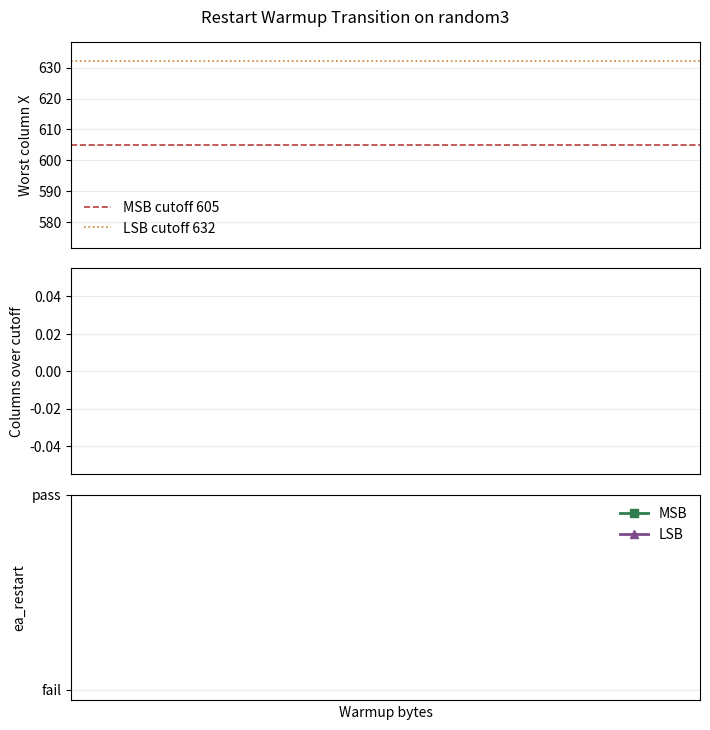

Source code (Python):
#!/usr/bin/env python3
"""Plot the restart warmup transition from the compact CSV table."""

from __future__ import annotations

import argparse
import csv
from pathlib import Path


def read_rows(path: Path) -> list[dict[str, str]]:
    with path.open("r", newline="", encoding="utf-8-sig") as f:
        return list(csv.DictReader(f))


def status_value(status: str) -> int:
    return 1 if status.lower() == "passed" else 0


def main() -> int:
    parser = argparse.ArgumentParser()
    parser.add_argument(
        "--input",
        type=Path,
        default=Path("data/experiments/paper_artifacts_20260515/table_restart_warmup_transition.csv"),
    )
    parser.add_argument(
        "--out-dir",
        type=Path,
        default=Path("data/experiments/paper_artifacts_20260515"),
    )
    args = parser.parse_args()

    if args.input.exists():
        rows = [row for row in read_rows(args.input) if row.get("msb_status") or row.get("lsb_status")]
    else:
        rows = []
    mechanism_table = args.out_dir / "table_restart_mechanism_link.csv"
    if mechanism_table.exists():
        rows = []
        for row in read_rows(mechanism_table):
            if row.get("placement") != "random3":
                continue
            if not row.get("bit_order", "").startswith("packed_warmup"):
                continue
            if not row.get("warmup_bytes"):
                continue
            rows.append(
                {
                    "warmup_bytes": row["warmup_bytes"],
                    "packed_sha256": row.get("restart_capture_sha256", ""),
                    "overall_p1": row.get("restart_overall_p1", ""),
                    "positions_over_x_cutoff": row.get("restart_positions_over_x_cutoff", ""),
                    "worst_byte": row.get("restart_worst_byte", ""),
                    "worst_bit": row.get("restart_worst_bit", ""),
                    "worst_x": row.get("restart_worst_x", ""),
                    "worst_p1": row.get("restart_worst_p1", ""),
                    "msb_status": row.get("ea_restart_status_msb", ""),
                    "msb_x_cutoff": row.get("restart_x_cutoff_msb", ""),
                    "msb_x_max": row.get("restart_x_max_msb", ""),
                    "msb_min_entropy": row.get("restart_min_entropy_msb", ""),
                    "lsb_status": row.get("ea_restart_status_lsb", ""),
                    "lsb_x_cutoff": row.get("restart_x_cutoff_lsb", ""),
                    "lsb_x_max": row.get("restart_x_max_lsb", ""),
                    "lsb_min_entropy": row.get("restart_min_entropy_lsb", ""),
                    "repeat_id": row.get("repeat_id", "") or ("repeat02" if "repeat02" in row.get("bit_order", "") else "run01"),
                    "bit_order": row.get("bit_order", ""),
                }
            )
    rows.sort(key=lambda row: int(row["warmup_bytes"]))
    args.out_dir.mkdir(parents=True, exist_ok=True)

    transition_csv = args.out_dir / "table_restart_warmup_transition_with_repeats.csv"
    fieldnames = [
        "warmup_bytes",
        "repeat_id",
        "bit_order",
        "packed_sha256",
        "overall_p1",
        "positions_over_x_cutoff",
        "worst_byte",
        "worst_bit",
        "worst_x",
        "worst_p1",
        "msb_status",
        "msb_x_cutoff",
        "msb_x_max",
        "msb_min_entropy",
        "lsb_status",
        "lsb_x_cutoff",
        "lsb_x_max",
        "lsb_min_entropy",
    ]
    with transition_csv.open("w", newline="", encoding="utf-8") as f:
        writer = csv.DictWriter(f, fieldnames=fieldnames)
        writer.writeheader()
        for row in rows:
            writer.writerow({field: row.get(field, "") for field in fieldnames})

    import matplotlib.pyplot as plt

    x = [int(row["warmup_bytes"]) + (0.08 if row.get("repeat_id") == "repeat02" else -0.08) for row in rows]
    tick_x = sorted({int(row["warmup_bytes"]) for row in rows})
    worst_x = [int(row["worst_x"]) for row in rows]
    positions = [int(row["positions_over_x_cutoff"]) for row in rows]
    msb_pass = [status_value(row["msb_status"]) for row in rows]
    lsb_pass = [status_value(row["lsb_status"]) for row in rows]

    fig, axes = plt.subplots(3, 1, figsize=(7.2, 7.4), sharex=True)
    axes[0].plot(x, worst_x, marker="o", color="#1f5a7a", linewidth=2)
    axes[0].axhline(605, color="#b33f3f", linestyle="--", linewidth=1.2, label="MSB cutoff 605")
    axes[0].axhline(632, color="#c9852b", linestyle=":", linewidth=1.2, label="LSB cutoff 632")
    axes[0].set_ylabel("Worst column X")
    axes[0].legend(frameon=False, loc="best")
    axes[0].grid(True, axis="y", alpha=0.25)

    axes[1].bar(x, positions, color="#6c7a40", width=0.75)
    axes[1].set_ylabel("Columns over cutoff")
    axes[1].grid(True, axis="y", alpha=0.25)

    axes[2].plot(x, msb_pass, marker="s", color="#2f7d4f", linewidth=2, label="MSB")
    axes[2].plot(x, lsb_pass, marker="^", color="#7b4b8a", linewidth=2, label="LSB")
    axes[2].set_yticks([0, 1], labels=["fail", "pass"])
    axes[2].set_xlabel("Warmup bytes")
    axes[2].set_ylabel("ea_restart")
    axes[2].set_xticks(tick_x)
    axes[2].legend(frameon=False, loc="best")
    axes[2].grid(True, axis="y", alpha=0.25)

    fig.suptitle("Restart Warmup Transition on random3")
    fig.tight_layout()

    png_path = args.out_dir / "fig_restart_warmup_transition.png"
    svg_path = args.out_dir / "fig_restart_warmup_transition.svg"
    fig.savefig(png_path, dpi=180)
    fig.savefig(svg_path)
    plt.close(fig)

    print(f"Wrote {png_path}")
    print(f"Wrote {svg_path}")
    print(f"Wrote {transition_csv}")
    return 0


if __name__ == "__main__":
    raise SystemExit(main())
